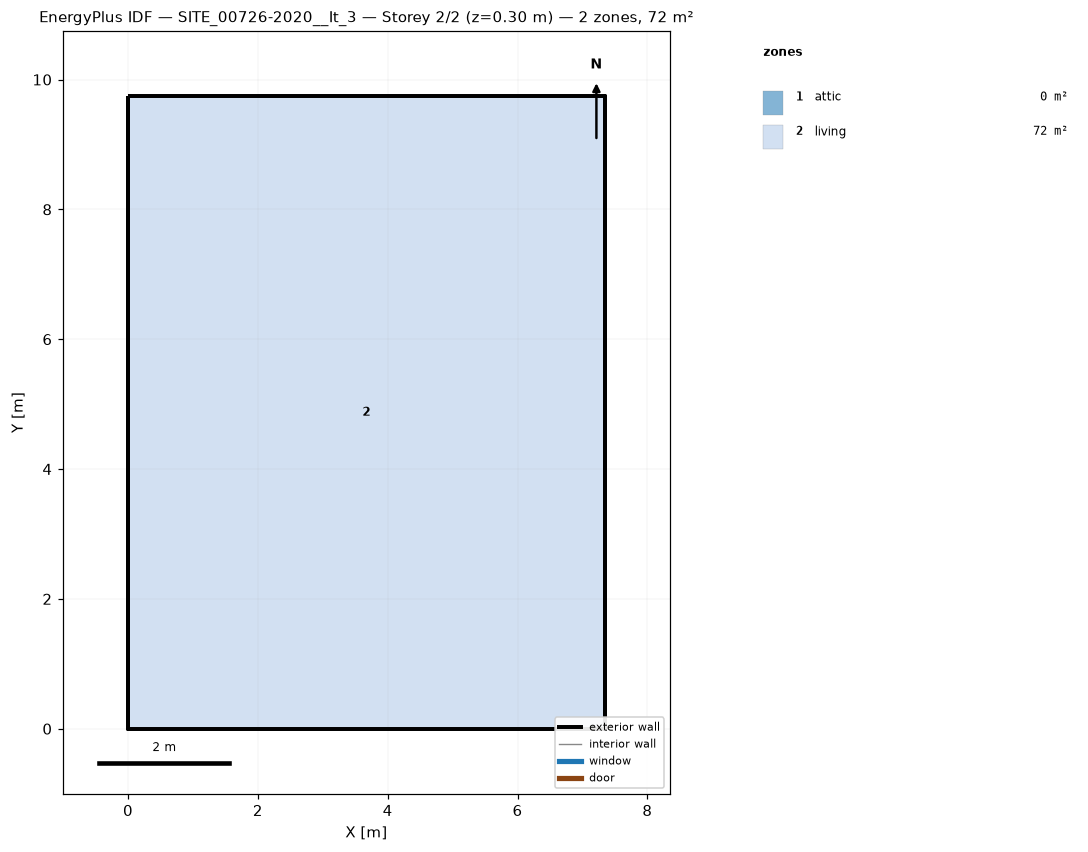
=== STOREY PLAN SPEC (per zone: floor XY polygon, exterior-wall plan segments, windows/doors) ===
zone 1: attic  (0.0 m²)
  exterior wall: (7.34, 0.00) – (7.34, 9.74) – (7.34, 4.87)  [14.6 m]
  exterior wall: (0.00, 9.74) – (0.00, 0.00) – (0.00, 4.87)  [14.6 m]
zone 2: living  (71.5 m²)
  floor: (0.00, 0.00) (0.00, 9.74) (7.34, 9.74) (7.34, 0.00)
  exterior wall: (0.00, 0.00) – (7.34, 0.00)  [7.3 m]
  exterior wall: (7.34, 0.00) – (7.34, 9.74)  [9.7 m]
  exterior wall: (7.34, 9.74) – (0.00, 9.74)  [7.3 m]
  exterior wall: (0.00, 9.74) – (0.00, 0.00)  [9.7 m]

=== DERIVED (storey summary) ===
Building: SITE_00726-2020__It_3
Storey: 2 of 2  (floor level z = 0.30 m)
Storey gross floor area: 71.5 m²
Zones on this storey: 2
  - attic: floor 0.0 m²; exterior wall 29.2 m (15.8 m²); WWR 0.0%
  - living: floor 71.5 m²; exterior wall 34.2 m (96.1 m²); WWR 0.0%
Zone adjacency: (none detected)